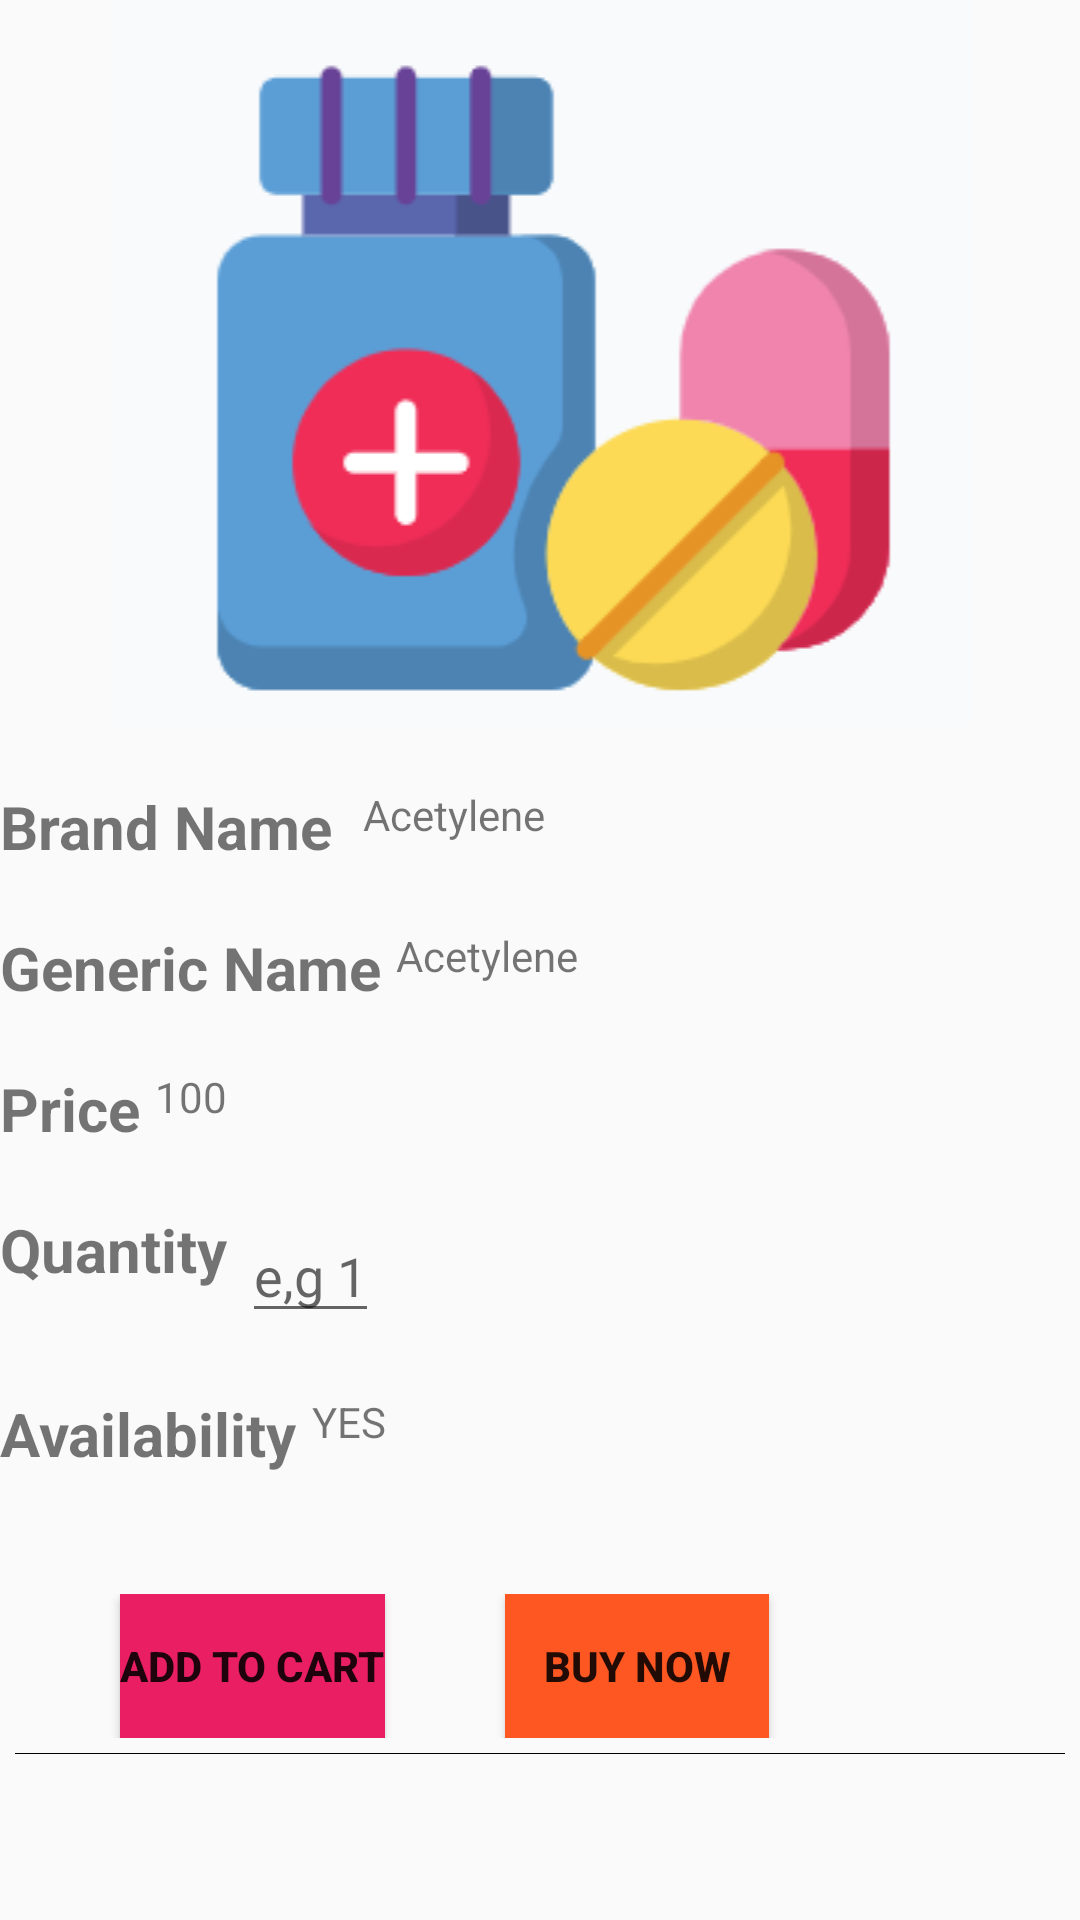

Android layout source for this screen:
<!-- AndroidManifest.xml: application theme AppTheme -->
<!-- res/layout/showmedrow.xml -->
<?xml version="1.0" encoding="utf-8"?>

<LinearLayout
    xmlns:android="http://schemas.android.com/apk/res/android"
    android:orientation="vertical"
    android:layout_width="match_parent"
    android:layout_margin="10dp"
    android:layout_height="wrap_content">
    <ImageView
        android:layout_width="match_parent"
        android:layout_height="wrap_content"
        android:src="@drawable/supplements"
        ></ImageView>
    <RelativeLayout
        android:layout_marginTop="20dp"
        android:layout_width="match_parent"
        android:layout_height="wrap_content"

        >
    <TextView
        android:id="@+id/txt_pname"
        android:layout_width="wrap_content"
        android:layout_height="wrap_content"
        android:textSize="20dp"

        android:text="Brand Name  "
        android:textStyle="bold"></TextView>
        <TextView
            android:id="@+id/brandName"
            android:layout_width="wrap_content"
            android:layout_height="wrap_content"
            android:layout_toRightOf="@+id/txt_pname"
            android:text="Acetylene"></TextView>

    </RelativeLayout>
    <RelativeLayout
        android:layout_marginTop="20dp"
        android:layout_width="match_parent"
        android:layout_height="wrap_content"

        >
        <TextView
            android:id="@+id/txt_genName"
            android:layout_width="wrap_content"
            android:layout_height="wrap_content"
            android:textSize="20dp"

            android:text="Generic Name "
            android:textStyle="bold"></TextView>
        <TextView
            android:id="@+id/genName"
            android:layout_width="wrap_content"
            android:layout_height="wrap_content"
            android:layout_toRightOf="@+id/txt_genName"
            android:text="Acetylene"></TextView>

    </RelativeLayout>





    <RelativeLayout
        android:layout_marginTop="20dp"
        android:layout_width="match_parent"
        android:layout_height="wrap_content"

        >
        <TextView

            android:id="@+id/txt_price"
            android:layout_width="wrap_content"
            android:layout_height="wrap_content"
            android:textSize="20dp"

            android:text="Price "
            android:textStyle="bold"></TextView>
        <TextView
            android:id="@+id/price"
            android:layout_width="wrap_content"
            android:layout_height="wrap_content"
            android:layout_toRightOf="@+id/txt_price"
            android:text="100"></TextView>

    </RelativeLayout>
    <RelativeLayout
        android:layout_marginTop="20dp"
        android:layout_width="match_parent"
        android:layout_height="wrap_content"

        >
        <TextView
            android:id="@+id/txt_qty"
            android:layout_width="wrap_content"
            android:layout_height="wrap_content"
            android:textSize="20dp"

            android:text="Quantity "
            android:textStyle="bold"></TextView>
        <EditText
            android:id="@+id/quantity"
            android:layout_width="wrap_content"
            android:layout_height="wrap_content"
            android:layout_toRightOf="@+id/txt_qty"
            android:hint="e,g 1"
            ></EditText>

    </RelativeLayout>
    <RelativeLayout
        android:layout_marginTop="20dp"
        android:layout_width="match_parent"
        android:layout_height="wrap_content"

        >
        <TextView
            android:id="@+id/txt_avl"
            android:layout_width="wrap_content"
            android:layout_height="wrap_content"
            android:textSize="20dp"

            android:text="Availability "
            android:textStyle="bold"></TextView>
        <TextView
            android:id="@+id/availbility"
            android:layout_width="wrap_content"
            android:layout_height="wrap_content"
            android:layout_toRightOf="@+id/txt_avl"
            android:text="YES"></TextView>

    </RelativeLayout>
    <RelativeLayout
        android:layout_marginTop="40dp"
        android:layout_width="match_parent"
        android:layout_height="wrap_content"
        android:layout_gravity="center"

        >

        <Button
            android:id="@+id/addToCart"
            android:layout_width="wrap_content"
            android:layout_height="wrap_content"
            android:layout_marginLeft="40dp"
            android:background="#E91E63"
            android:text="Add To Cart"
            android:textStyle="bold"
            ></Button>
        <Button
            android:id="@+id/buyNow"
            android:layout_width="wrap_content"
            android:layout_height="wrap_content"
            android:text="Buy Now"
            android:background="#FF5722"
            android:textStyle="bold"
            android:layout_marginLeft="40dp"

            android:layout_toRightOf="@+id/addToCart"
            ></Button>


    </RelativeLayout>
    <View
        android:layout_width="match_parent"
        android:layout_height="0.25dp"
        android:layout_margin="5dp"
        android:background="#000"/>


</LinearLayout>
<!-- resources referenced by this layout -->
<resources>
  <!-- drawable supplements: png bitmap (drawable, 9432 bytes) -->
  <style name="AppTheme" parent="Theme.AppCompat.Light.NoActionBar">
          
          <item name="colorPrimary">@color/colorPrimary</item>
          <item name="colorPrimaryDark">@color/colorPrimaryDark</item>
          <item name="colorAccent">@color/colorAccent</item>
      </style>
  <color name="colorPrimary">#4F1C53</color>
  <color name="colorPrimaryDark">#451847</color>
  <color name="colorAccent">#D81B60</color>
</resources>
